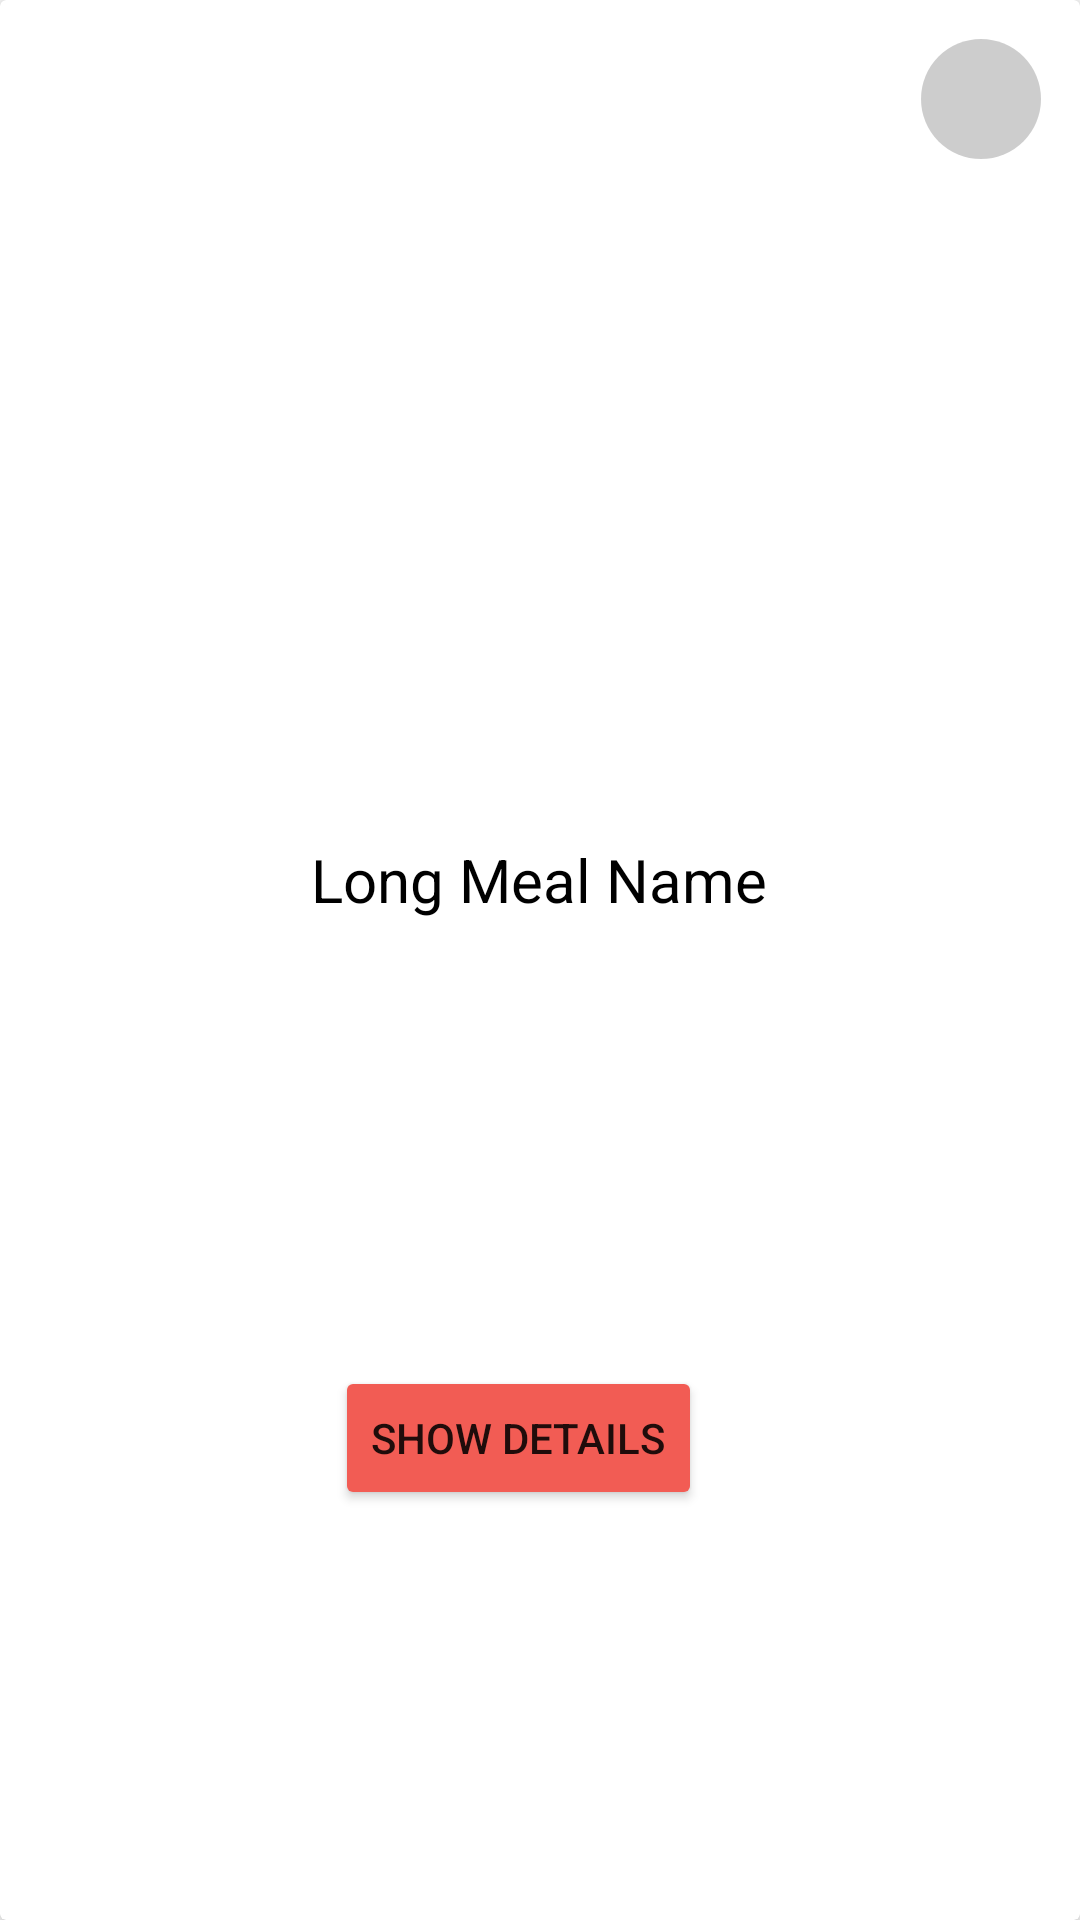

Write the Android layout XML for this screen, with the resource values it uses.
<!-- AndroidManifest.xml: application theme Theme.MealPlannerApplication -->
<!-- res/layout/meal_card.xml -->
<?xml version="1.0" encoding="utf-8"?>
<androidx.cardview.widget.CardView xmlns:android="http://schemas.android.com/apk/res/android"
    xmlns:app="http://schemas.android.com/apk/res-auto"
    xmlns:tools="http://schemas.android.com/tools"
    android:id="@+id/meal_card_View"
    android:layout_width="wrap_content"
    android:layout_height="wrap_content"
    android:layout_margin="7dp"
    android:layout_marginStart="7dp"
    android:layout_marginTop="7dp"
    android:layout_marginEnd="7dp"
    android:layout_marginBottom="7dp"
    app:cardElevation="4dp"
    app:layout_marginBaseline="7dp">

    <androidx.constraintlayout.widget.ConstraintLayout
        android:id="@+id/meal_const_layout"
        android:layout_width="match_parent"
        android:layout_height="match_parent"
        android:layout_margin="5dp"
        android:layout_marginStart="5dp"
        android:layout_marginTop="5dp"
        android:layout_marginEnd="5dp"
        android:layout_marginBottom="5dp">

        <ImageView
            android:id="@+id/meal_img"
            android:layout_width="225dp"
            android:layout_height="239dp"
            android:layout_marginTop="16dp"
            app:layout_constraintEnd_toEndOf="parent"
            app:layout_constraintStart_toStartOf="parent"
            app:layout_constraintTop_toTopOf="parent"
            tools:srcCompat="@tools:sample/avatars" />

        <Button
            android:id="@+id/addBtn"
            android:layout_width="wrap_content"
            android:layout_height="wrap_content"
            android:layout_marginTop="5dp"
            android:backgroundTint="@color/mainColor"
            android:text="@string/showDetails"
            app:cornerRadius="25dp"
            app:layout_constraintBottom_toBottomOf="parent"
            app:layout_constraintEnd_toEndOf="@+id/meal_img"
            app:layout_constraintHorizontal_bias="0.428"
            app:layout_constraintStart_toStartOf="@+id/meal_img"
            app:layout_constraintTop_toBottomOf="@+id/meal_name" />

        <ImageView
            android:id="@+id/bookmark_meal"
            android:layout_width="40dp"
            android:layout_height="40dp"
            android:layout_marginTop="8dp"
            android:layout_marginEnd="8dp"
            android:background="@drawable/circle_shadow"
            app:layout_constraintEnd_toEndOf="parent"
            app:layout_constraintTop_toTopOf="parent"
            app:srcCompat="@drawable/bookmark" />

        <TextView
            android:id="@+id/meal_name"
            android:layout_width="wrap_content"
            android:layout_height="wrap_content"
            android:layout_marginTop="8dp"
            android:gravity="center"
            android:lines="2"
            android:maxLines="2"
            android:text="Long Meal Name"
            android:textColor="@color/black"
            android:textSize="20sp"
            app:layout_constraintEnd_toEndOf="@+id/meal_img"
            app:layout_constraintHorizontal_bias="0.495"
            app:layout_constraintStart_toStartOf="@+id/meal_img"
            app:layout_constraintTop_toBottomOf="@+id/meal_img" />
    </androidx.constraintlayout.widget.ConstraintLayout>
</androidx.cardview.widget.CardView>
<!-- resources referenced by this layout -->
<resources>
  <color name="black">#FF000000</color>
  <color name="mainColor">#f25c54</color>
  <!-- drawable circle_shadow (drawable) -->
  <?xml version="1.0" encoding="utf-8"?>
  <selector xmlns:android="http://schemas.android.com/apk/res/android">
      <item>
          <shape android:shape="oval">
              <solid android:color="#32000000"/>
              <size android:width="40dp" android:height="40dp"/>
  
          </shape>
      </item>
  </selector>
  <string name="showDetails">Show details</string>
  <style name="Theme.MealPlannerApplication" parent="Theme.MaterialComponents.DayNight.NoActionBar">
          
          <item name="colorPrimary">@color/purple_500</item>
          <item name="colorPrimaryVariant">@color/purple_700</item>
          <item name="colorOnPrimary">@color/white</item>
          
          <item name="colorSecondary">@color/teal_200</item>
          <item name="colorSecondaryVariant">@color/teal_700</item>
          <item name="colorOnSecondary">@color/black</item>
          
          <item name="android:statusBarColor">?attr/colorPrimaryVariant</item>
          
      </style>
  <color name="purple_500">#FF6200EE</color>
  <color name="purple_700">#FF3700B3</color>
  <color name="white">#FFFFFFFF</color>
  <color name="teal_200">#FF03DAC5</color>
  <color name="teal_700">#FF018786</color>
</resources>
